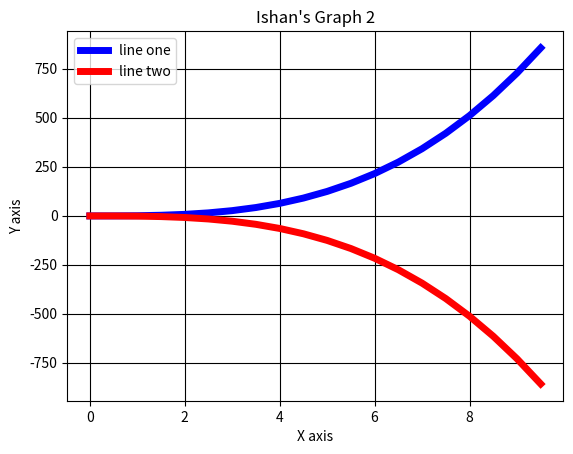

Python code for this plot:
import numpy as np
#import matplotlib
from matplotlib import pyplot as plt
fig = plt.figure('Ishan')
plt.title("Ishan's Graph 2")
x = np.arange(0, 10, 0.5)
y1 = ((x**3)-1)
y2 = ((-x**3)-1)
plt.plot(x, y1,  'b', label='line one', linewidth=5)
plt.plot(x, y2,  'r', label='line two', linewidth=5)  
plt.ylabel('Y axis')  
plt.xlabel('X axis')  
plt.legend()  
plt.grid(True, color='k')  
plt.show()  

